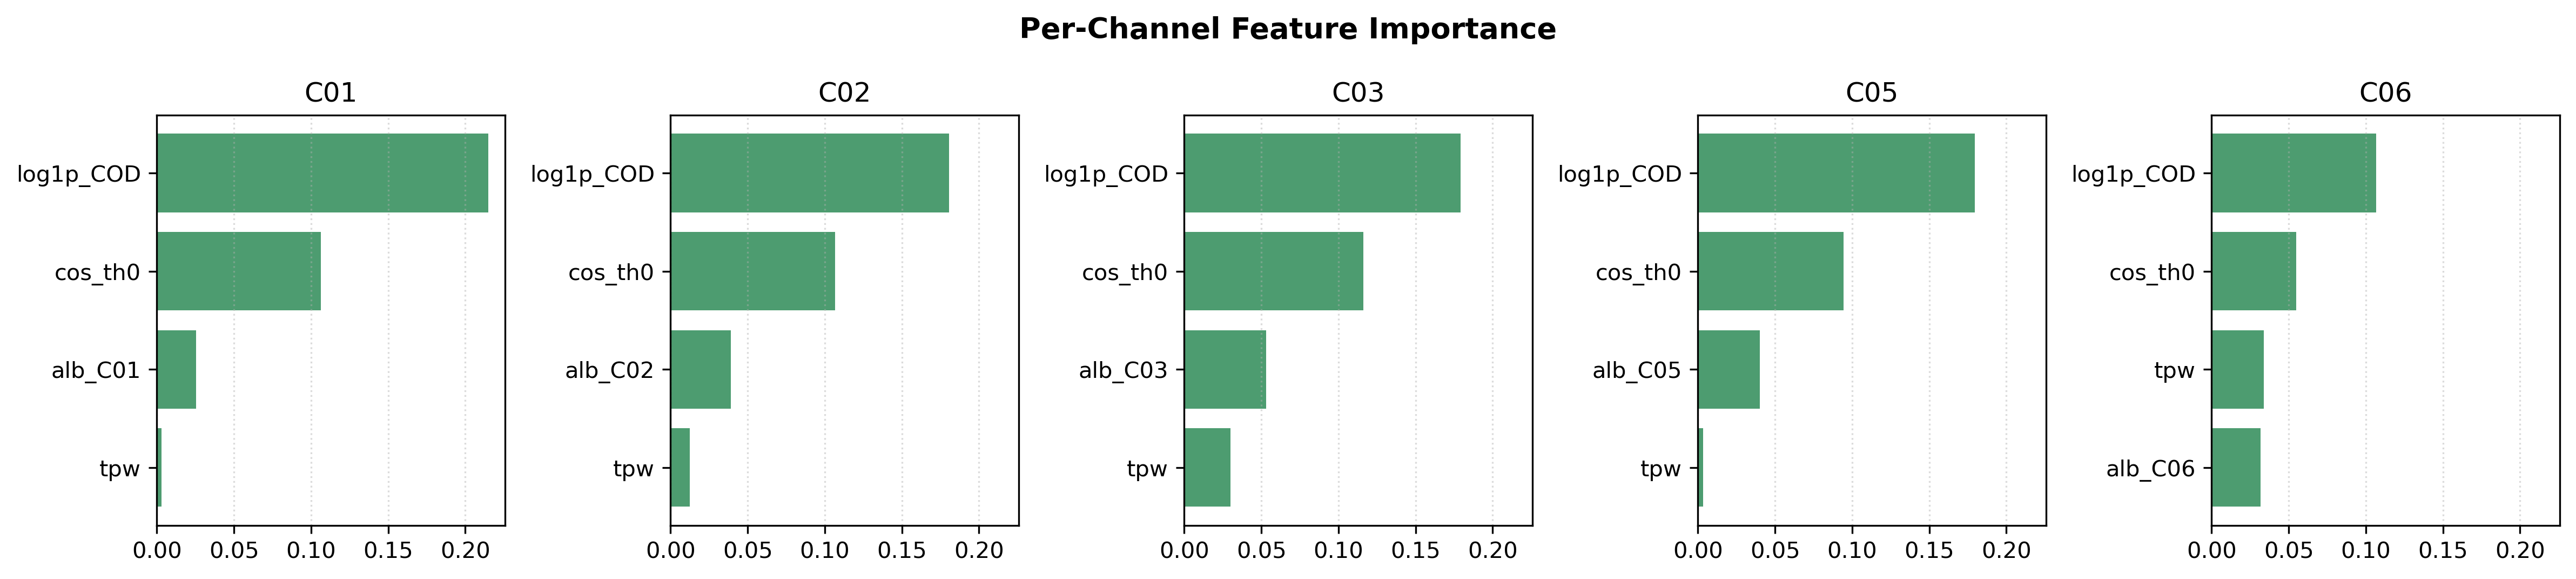

Values plotted in this chart, from the file beside it:
channel, feature, importance
C01, log1p_COD, 0.2151
C01, tpw, 0.003059
C01, cos_th0, 0.1063
C01, alb_C01, 0.02536
C02, log1p_COD, 0.1806
C02, tpw, 0.01232
C02, cos_th0, 0.1068
C02, alb_C02, 0.03916
C03, log1p_COD, 0.1792
C03, tpw, 0.03009
C03, cos_th0, 0.116
C03, alb_C03, 0.05301
C05, log1p_COD, 0.1796
C05, tpw, 0.003263
C05, cos_th0, 0.09455
C05, alb_C05, 0.0402
C06, log1p_COD, 0.1068
C06, tpw, 0.03396
C06, cos_th0, 0.05494
C06, alb_C06, 0.0318
